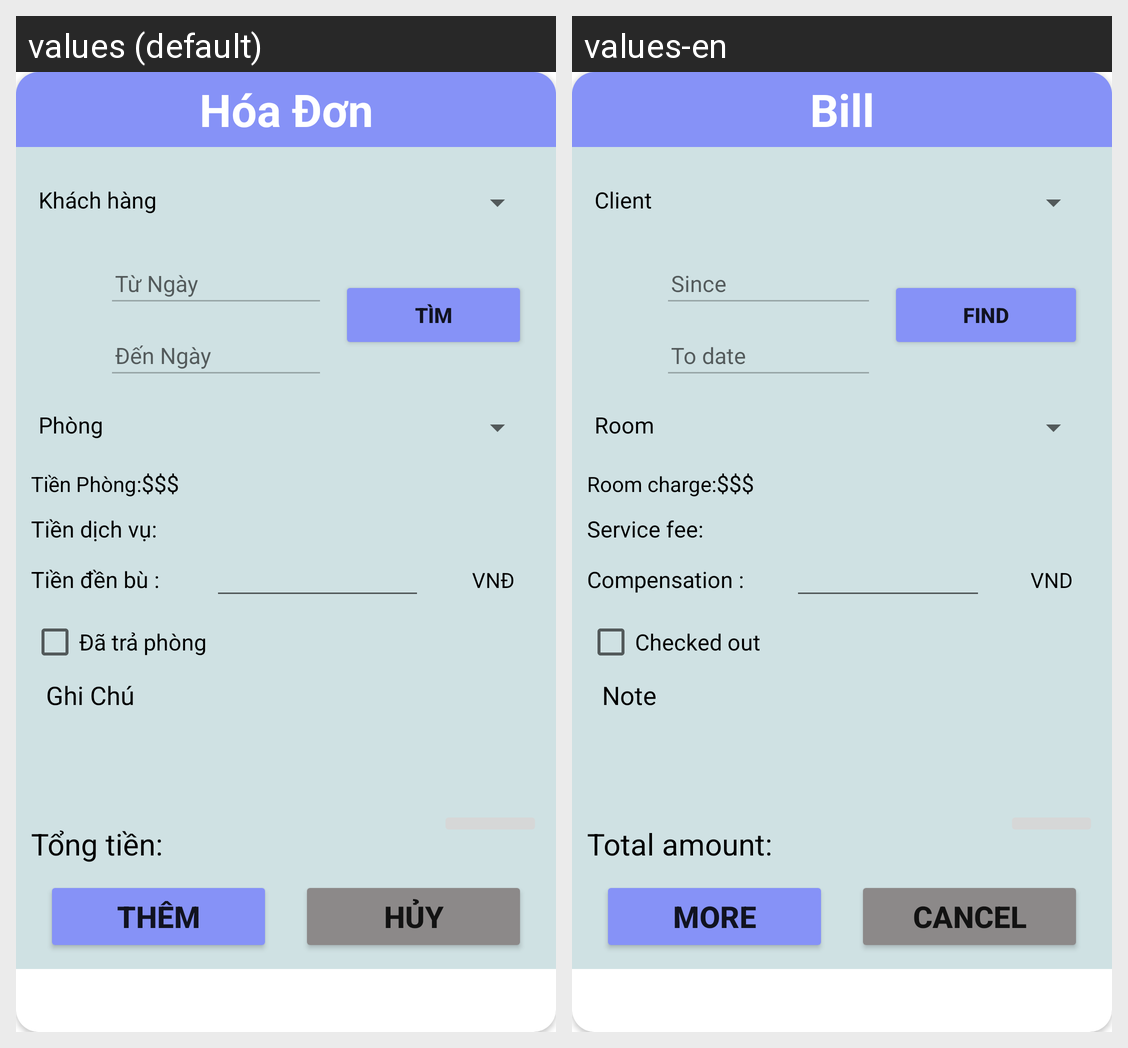

Here is an Android app screen in its default locale and in the app's own translations. Write out the translated-string differences for the strings that appear on this screen.
Android screen res/layout/dialog_them_hoa_don.xml rendered under 2 locales, left to right: values (default), values-en. Device: Nexus 5 (rendered at 1080×1920; each locale shown at half size, 540×960, under a caption strip naming it); theme Theme.hotelmanager.
Strings drawn on this screen, with the default value and each locale's value (text and hints the layout hard-codes, and strings that could not be matched under every locale, appear in the picture but are not listed):

tv_hoa_don
  values: Hóa Đơn
  values-en: Bill

tv_khach_hang
  values: Khách hàng
  values-en: Client

hint_tu_ngay
  values: Từ Ngày
  values-en: Since

hint_den_ngay
  values: Đến Ngày
  values-en: To date

btn_tim
  values: Tìm
  values-en: Find

tv_phong
  values: Phòng
  values-en: Room

tv_tien_phong
  values: Tiền Phòng:
  values-en: Room charge:

tv_tien_dich_vu
  values: Tiền dịch vụ:
  values-en: Service fee:

tv_tien_den_bu
  values: Tiền đền bù :
  values-en: Compensation :

tv_vnd
  values: VNĐ
  values-en: VND

cbo_da_tra_phong
  values: Đã trả phòng
  values-en: Checked out

tv_ghi_chu
  values: Ghi Chú
  values-en: Note

tv_tong_tien
  values: Tổng tiền:
  values-en: Total amount:

btn_them
  values: Thêm
  values-en: More

btn_huy
  values: Hủy
  values-en: Cancel
